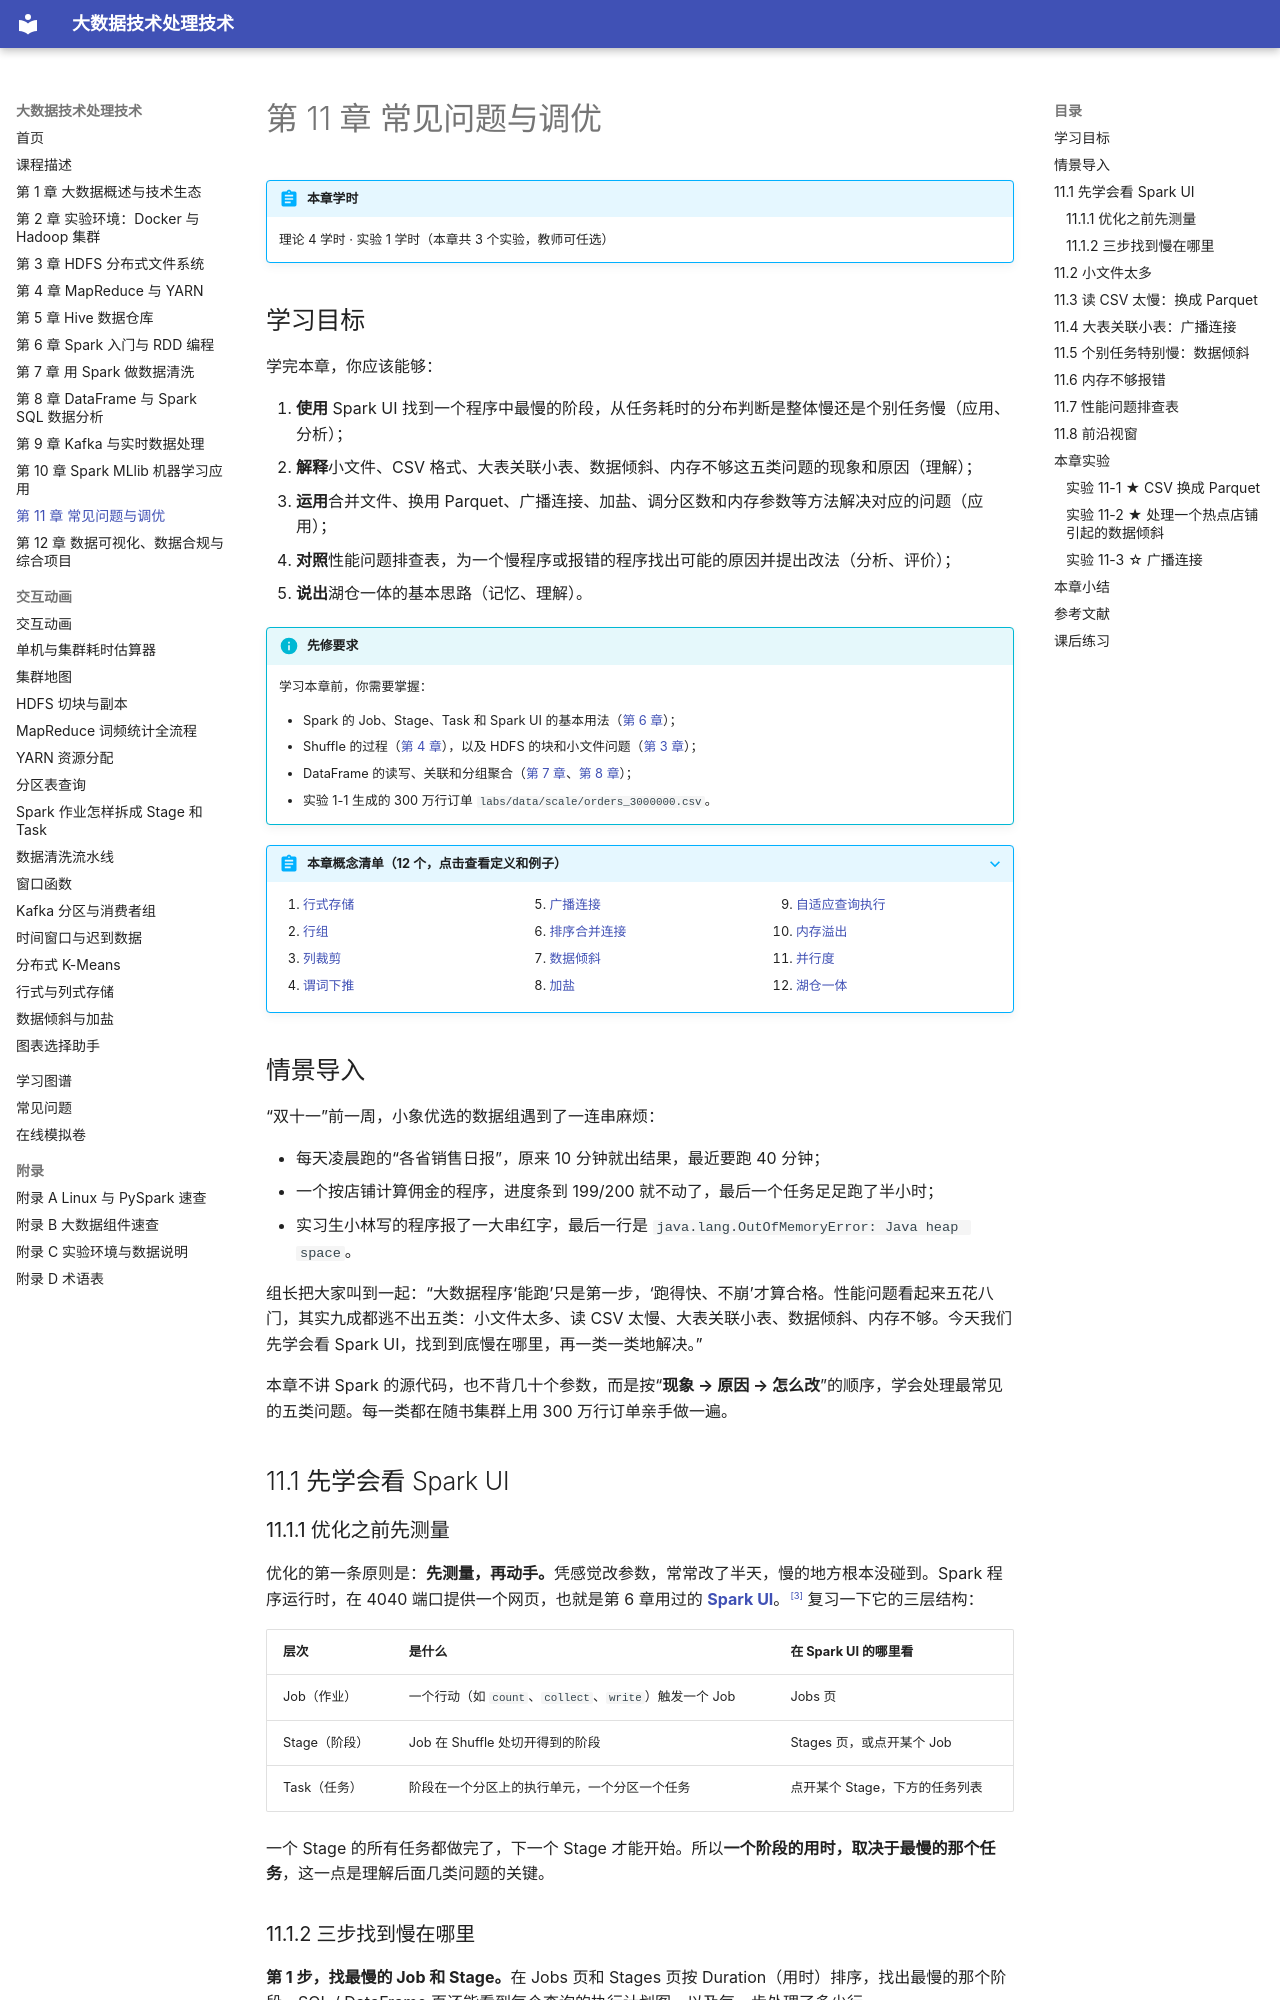

repository: MingziFu9/bigdata-textbook · page: chapters/11-tuning/index.html · generator: mkdocs

---
title: 第 11 章 常见问题与调优
description: 学会用 Spark UI 找到最慢的阶段和任务，按“现象 → 原因 → 怎么改”解决五类最常见的性能问题：小文件太多、读 CSV 太慢、大表关联小表、数据倾斜和内存不够，并掌握一张性能问题排查表
---

# 第 11 章 常见问题与调优

!!! abstract "本章学时"
    理论 4 学时 · 实验 1 学时（本章共 3 个实验，教师可任选）

## 学习目标

学完本章，你应该能够：

1. **使用** Spark UI 找到一个程序中最慢的阶段，从任务耗时的分布判断是整体慢还是个别任务慢（应用、分析）；
2. **解释**小文件、CSV 格式、大表关联小表、数据倾斜、内存不够这五类问题的现象和原因（理解）；
3. **运用**合并文件、换用 Parquet、广播连接、加盐、调分区数和内存参数等方法解决对应的问题（应用）；
4. **对照**性能问题排查表，为一个慢程序或报错的程序找出可能的原因并提出改法（分析、评价）；
5. **说出**湖仓一体的基本思路（记忆、理解）。

!!! info "先修要求"
    学习本章前，你需要掌握：

    - Spark 的 Job、Stage、Task 和 Spark UI 的基本用法（[第 6 章](../06-spark-rdd/index.md)）；
    - Shuffle 的过程（[第 4 章](../04-mapreduce-yarn/index.md)），以及 HDFS 的块和小文件问题（[第 3 章](../03-hdfs/index.md)）；
    - DataFrame 的读写、关联和分组聚合（[第 7 章](../07-data-cleaning/index.md)、[第 8 章](../08-spark-sql/index.md)）；
    - 实验 1-1 生成的 300 万行订单 `labs/data/scale/orders_3000000.csv`。

??? abstract "本章概念清单（12 个，点击查看定义和例子）"
    1. [行式存储](../../appendix/glossary.md#g-行式存储)
    2. [行组](../../appendix/glossary.md#g-行组)
    3. [列裁剪](../../appendix/glossary.md#g-列裁剪)
    4. [谓词下推](../../appendix/glossary.md#g-谓词下推)
    5. [广播连接](../../appendix/glossary.md#g-广播连接)
    6. [排序合并连接](../../appendix/glossary.md#g-排序合并连接)
    7. [数据倾斜](../../appendix/glossary.md#g-数据倾斜)
    8. [加盐](../../appendix/glossary.md#g-加盐)
    9. [自适应查询执行](../../appendix/glossary.md#g-自适应查询执行)
    10. [内存溢出](../../appendix/glossary.md#g-内存溢出)
    11. [并行度](../../appendix/glossary.md#g-并行度)
    12. [湖仓一体](../../appendix/glossary.md#g-湖仓一体)

## 情景导入

“双十一”前一周，小象优选的数据组遇到了一连串麻烦：

- 每天凌晨跑的“各省销售日报”，原来 10 分钟就出结果，最近要跑 40 分钟；
- 一个按店铺计算佣金的程序，进度条到 199/200 就不动了，最后一个任务足足跑了半小时；
- 实习生小林写的程序报了一大串红字，最后一行是 `java.lang.OutOfMemoryError: Java heap space`。

组长把大家叫到一起：“大数据程序‘能跑’只是第一步，‘跑得快、不崩’才算合格。性能问题看起来五花八门，其实九成都逃不出五类：小文件太多、读 CSV 太慢、大表关联小表、数据倾斜、内存不够。今天我们先学会看 Spark UI，找到到底慢在哪里，再一类一类地解决。”

本章不讲 Spark 的源代码，也不背几十个参数，而是按“**现象 → 原因 → 怎么改**”的顺序，学会处理最常见的五类问题。每一类都在随书集群上用 300 万行订单亲手做一遍。

## 11.1 先学会看 Spark UI
